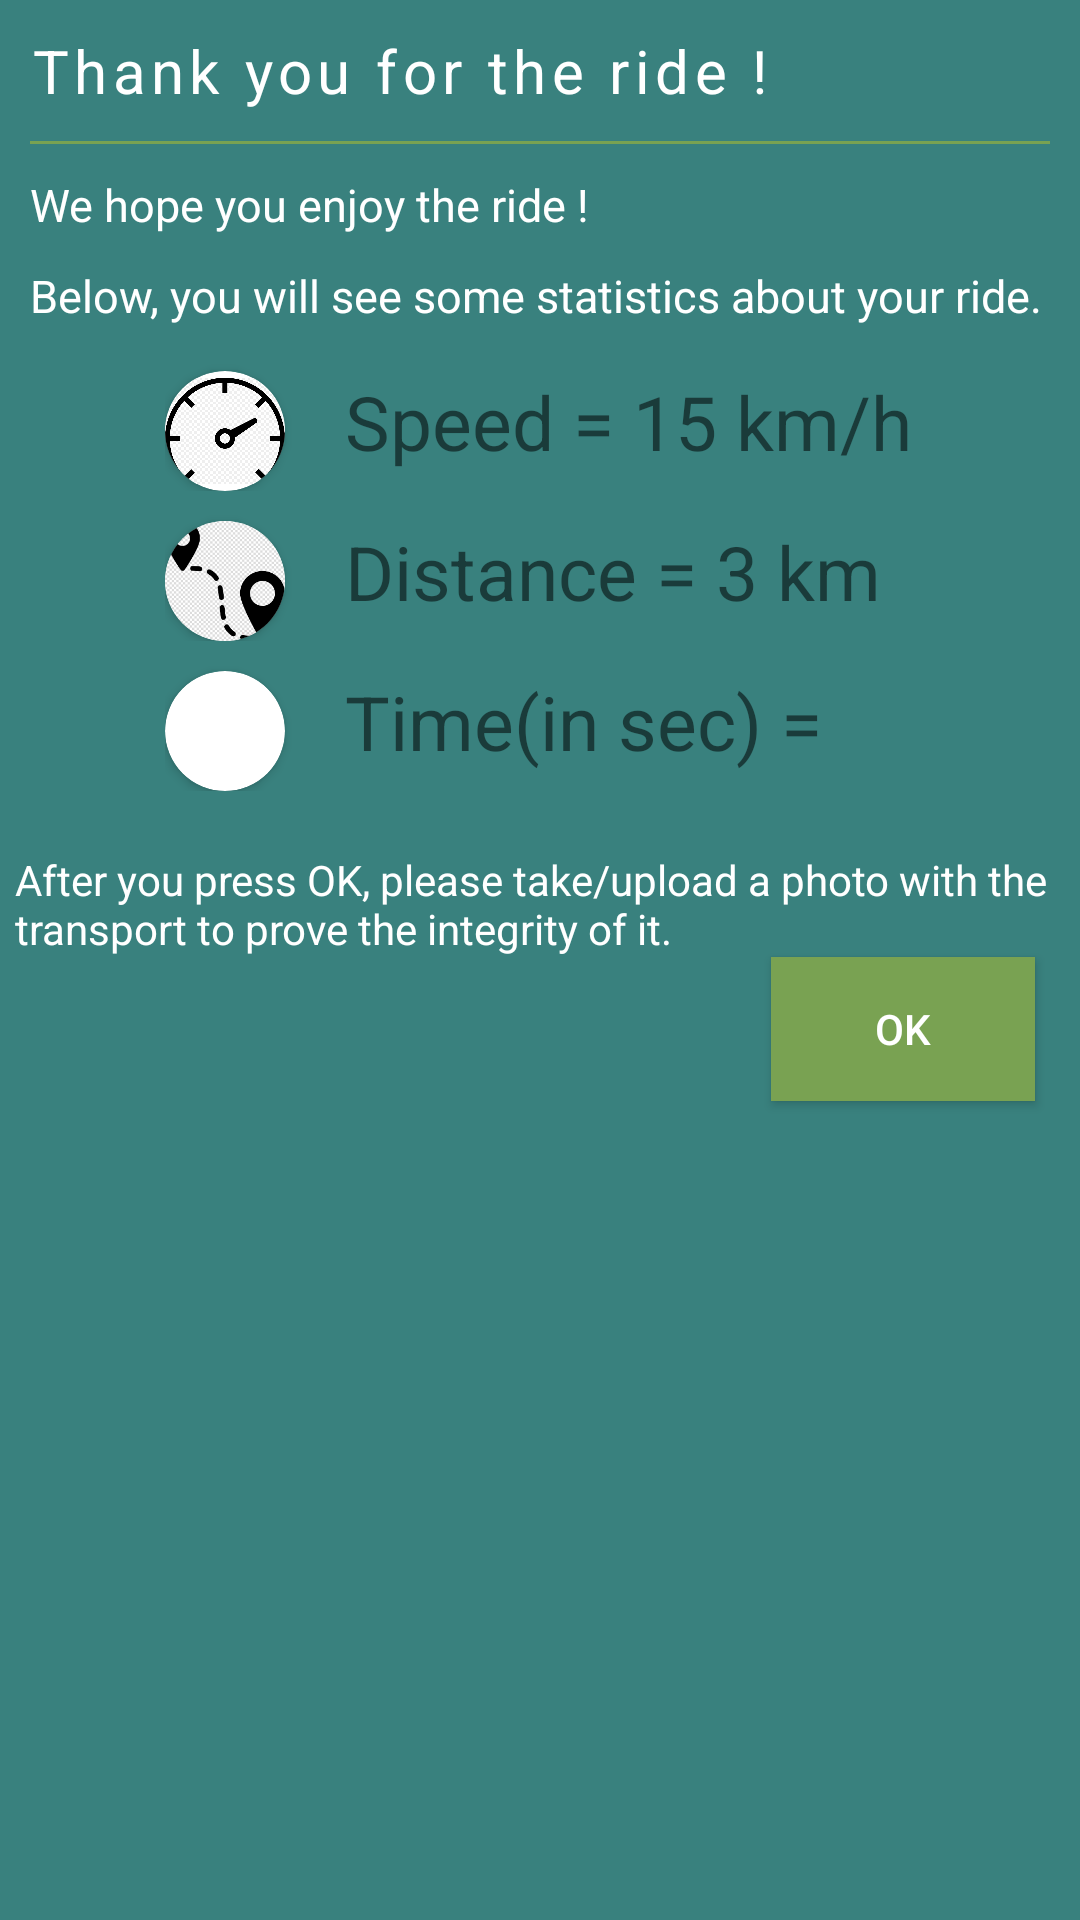

The Android layout XML behind this screen, and the referenced resources:
<!-- AndroidManifest.xml: application theme AppTheme -->
<!-- res/layout/modal_finish_ride.xml -->
<?xml version="1.0" encoding="utf-8"?>
<LinearLayout xmlns:android="http://schemas.android.com/apk/res/android"
    xmlns:app="http://schemas.android.com/apk/res-auto"
    android:layout_width="match_parent"
    android:layout_height="match_parent"
    android:background="@color/urbanDarkGreen"
    android:orientation="vertical"
    android:padding="5dp">

    <TextView
        android:id="@+id/dialog_title"
        android:layout_width="wrap_content"
        android:layout_height="wrap_content"
        android:layout_gravity="left"
        android:layout_margin="5dp"
        android:letterSpacing="0.09"
        android:text="Thank you for the ride !"
        android:textColor="@color/white"
        android:textSize="20sp"
        android:textStyle="normal" />

    <View
        android:layout_width="match_parent"
        android:layout_height="1dp"
        android:layout_margin="5dp"
        android:background="@color/urbanLightGreen" />

    <TextView
        android:id="@+id/dialog_text1"
        android:layout_width="wrap_content"
        android:layout_height="wrap_content"
        android:layout_gravity="left"
        android:layout_margin="5dp"
        android:text="We hope you enjoy the ride !"
        android:textColor="@color/white"
        android:textSize="15sp" />

    <TextView
        android:id="@+id/dialog_text2"
        android:layout_width="wrap_content"
        android:layout_height="wrap_content"
        android:layout_gravity="left"
        android:layout_margin="5dp"

        android:text="Below, you will see some statistics about your ride."
        android:textColor="@color/white"
        android:textSize="15sp" />

    <androidx.constraintlayout.widget.ConstraintLayout
        android:layout_width="match_parent"
        android:layout_height="wrap_content"
        android:layout_marginLeft="50dp">

    <androidx.cardview.widget.CardView
        android:id="@+id/view2"
        android:layout_width="40dp"
        android:layout_height="40dp"
        android:layout_margin="10dp"
        android:elevation="12dp"
        android:innerRadius="0dp"
        android:shape="ring"
        app:layout_constraintEnd_toStartOf="@id/speed_info"
        app:layout_constraintTop_toTopOf="parent"
        android:thicknessRatio="1.9"
        app:cardCornerRadius="20dp">

        <ImageView
            android:id="@+id/speed_icon"
            android:layout_width="match_parent"
            android:layout_height="match_parent"
            android:layout_alignParentTop="true"
            android:layout_centerHorizontal="true"
            android:adjustViewBounds="true"
            android:src="@drawable/speed" />
    </androidx.cardview.widget.CardView>

        <TextView
            android:id="@+id/speed_info"
            android:layout_width="wrap_content"
            android:layout_height="wrap_content"
            android:text="Speed = 15 km/h"
            android:textSize="25dp"
            android:textAlignment="center"
            android:paddingLeft="20dp"
            android:paddingTop="10dp"
            app:layout_constraintTop_toTopOf="parent"
            app:layout_constraintStart_toEndOf="@id/view2"/>
    </androidx.constraintlayout.widget.ConstraintLayout>

    <androidx.constraintlayout.widget.ConstraintLayout
        android:layout_width="match_parent"
        android:layout_height="wrap_content"
        android:layout_marginLeft="50dp">

        <androidx.cardview.widget.CardView
            android:id="@+id/view3"
            android:layout_width="40dp"
            android:layout_height="40dp"
            android:layout_margin="10dp"
            android:elevation="12dp"
            android:innerRadius="0dp"
            android:shape="ring"
            app:layout_constraintEnd_toStartOf="@id/distance_info"
            app:layout_constraintTop_toTopOf="parent"
            android:thicknessRatio="1.9"
            app:cardCornerRadius="20dp">

            <ImageView
                android:id="@+id/distance_icon"
                android:layout_width="match_parent"
                android:layout_height="match_parent"
                android:layout_alignParentTop="true"
                android:layout_centerHorizontal="true"
                android:adjustViewBounds="true"
                android:src="@drawable/distance" />
        </androidx.cardview.widget.CardView>

        <TextView
            android:id="@+id/distance_info"
            android:layout_width="wrap_content"
            android:layout_height="wrap_content"
            android:text="Distance = 3 km"
            android:textSize="25dp"
            android:textAlignment="center"
            android:paddingLeft="20dp"
            android:paddingTop="10dp"
            app:layout_constraintTop_toTopOf="parent"
            app:layout_constraintStart_toEndOf="@id/view3"/>
    </androidx.constraintlayout.widget.ConstraintLayout>

    <androidx.constraintlayout.widget.ConstraintLayout
        android:layout_width="match_parent"
        android:layout_height="wrap_content"
        android:layout_marginLeft="50dp">

        <androidx.cardview.widget.CardView
            android:id="@+id/view4"
            android:layout_width="40dp"
            android:layout_height="40dp"
            android:layout_margin="10dp"
            android:elevation="12dp"
            android:innerRadius="0dp"
            android:shape="ring"
            app:layout_constraintEnd_toStartOf="@id/time_info"
            app:layout_constraintTop_toTopOf="parent"
            android:thicknessRatio="1.9"
            app:cardCornerRadius="20dp">

            <ImageView
                android:id="@+id/time_icon"
                android:layout_width="match_parent"
                android:layout_height="match_parent"
                android:layout_alignParentTop="true"
                android:layout_centerHorizontal="true"
                android:adjustViewBounds="true"
                android:src="@drawable/time" />
        </androidx.cardview.widget.CardView>

        <TextView
            android:id="@+id/time_info"
            android:layout_width="wrap_content"
            android:layout_height="wrap_content"
            android:text="Time(in sec) = "
            android:textSize="25dp"
            android:textAlignment="center"
            android:paddingLeft="20dp"
            android:paddingTop="10dp"
            app:layout_constraintTop_toTopOf="parent"
            app:layout_constraintStart_toEndOf="@id/view4"/>
        <TextView
            android:id="@+id/time_info2"
            android:layout_width="wrap_content"
            android:layout_height="wrap_content"
            android:textSize="25dp"
            android:textAlignment="center"
            android:paddingLeft="20dp"
            android:paddingTop="10dp"
            app:layout_constraintTop_toTopOf="parent"
            app:layout_constraintStart_toEndOf="@id/time_info"/>
    </androidx.constraintlayout.widget.ConstraintLayout>


    <androidx.constraintlayout.widget.ConstraintLayout
        android:layout_width="match_parent"
        android:layout_height="wrap_content"
        android:layout_marginTop="20dp"
        android:orientation="horizontal">

        <TextView
            android:layout_width="match_parent"
            android:layout_height="wrap_content"
            android:textColor="@color/white"
            android:text="After you press OK, please take/upload a photo with the transport to prove the integrity of it."
            app:layout_constraintBottom_toTopOf="@id/modal_finish_ride"/>

        <Button
            android:id="@+id/modal_finish_ride"
            android:layout_width="wrap_content"
            android:layout_height="wrap_content"
            android:layout_margin="10dp"
            android:background="@color/urbanLightGreen"
            android:paddingLeft="20dp"
            android:paddingRight="20dp"
            android:text="@string/string_ok"
            android:textColor="@android:color/white"
            app:layout_constraintBottom_toBottomOf="parent"
            app:layout_constraintEnd_toEndOf="parent"
            app:layout_constraintTop_toTopOf="parent" />

    </androidx.constraintlayout.widget.ConstraintLayout>
</LinearLayout>
<!-- resources referenced by this layout -->
<resources>
  <color name="urbanDarkGreen">#39817e</color>
  <color name="urbanLightGreen">#79a252</color>
  <color name="white">#FFFFFF</color>
  <!-- drawable distance: png bitmap (drawable, 4720 bytes) -->
  <!-- drawable speed: jpg bitmap (drawable, 58077 bytes) -->
  <string name="string_ok">OK</string>
  <style name="AppTheme" parent="Theme.AppCompat.Light.NoActionBar">
          
          <item name="colorPrimary">@color/colorPrimary</item>
          <item name="colorPrimaryDark">@color/colorPrimaryDark</item>
          <item name="colorAccent">@color/colorAccent</item>
          <item name="boxStrokeColor">#fff</item>
          <item name="boxStrokeWidth">2dp</item>
      </style>
  <color name="colorPrimary">#6200EE</color>
  <color name="colorPrimaryDark">#3700B3</color>
  <color name="colorAccent">#03DAC5</color>
</resources>
